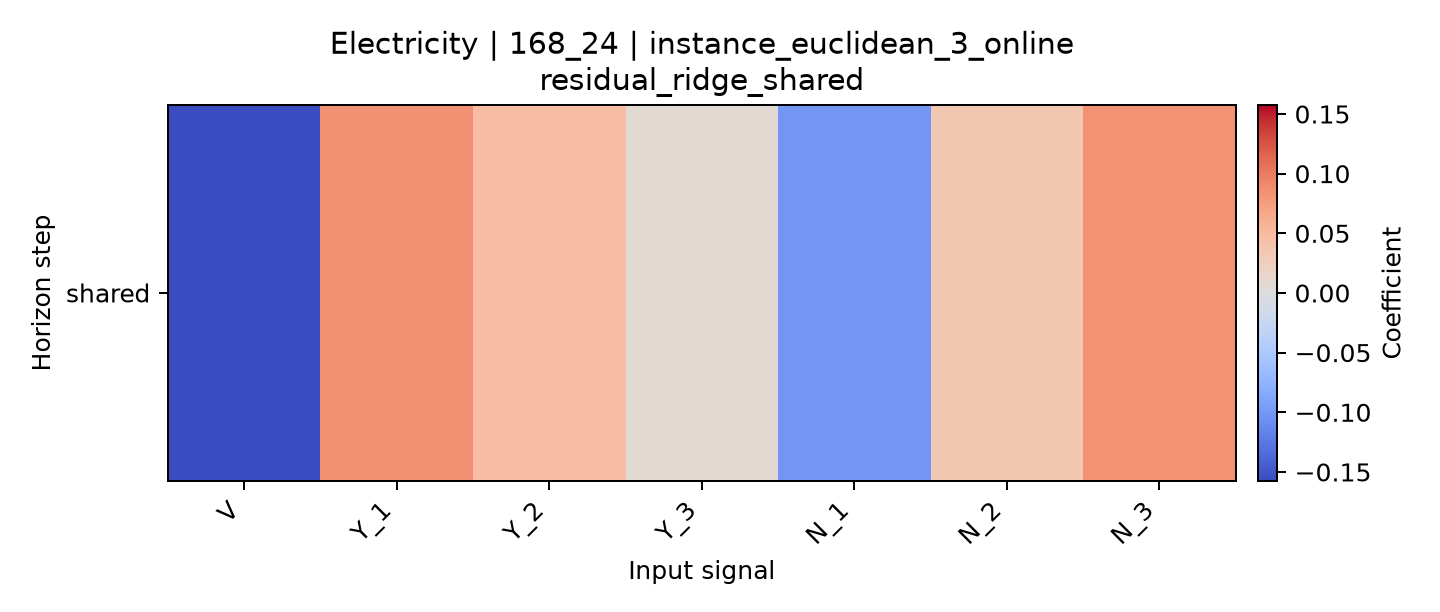

The file beside this chart, header and first rows:
horizon, V, Y_1, Y_2, Y_3, N_1, N_2, N_3
shared, -0.1575, 0.08541, 0.04605, 0.007979, -0.1016, 0.03512, 0.08417
